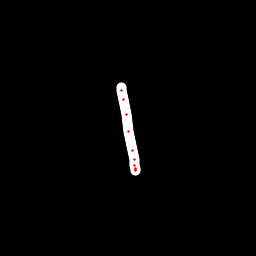

The file beside this chart, header and first rows:
x, y, hover, eod
121, 87.41, 0.0, 0.0
121.1, 90.83, 0.0, 0.0
123.7, 99.41, 0.0, 0.0
126.6, 114.6, 0.0, 0.0
129, 131.8, 0.0, 0.0
132.7, 150.1, 0.0, 0.0
134.3, 159.1, 0.0, 0.0
135, 165.7, 0.0, 0.0
135.2, 168, 0.0, 0.0
135.6, 170, 0.0, 0.0
135.6, 169.8, 0.0, 1.0
